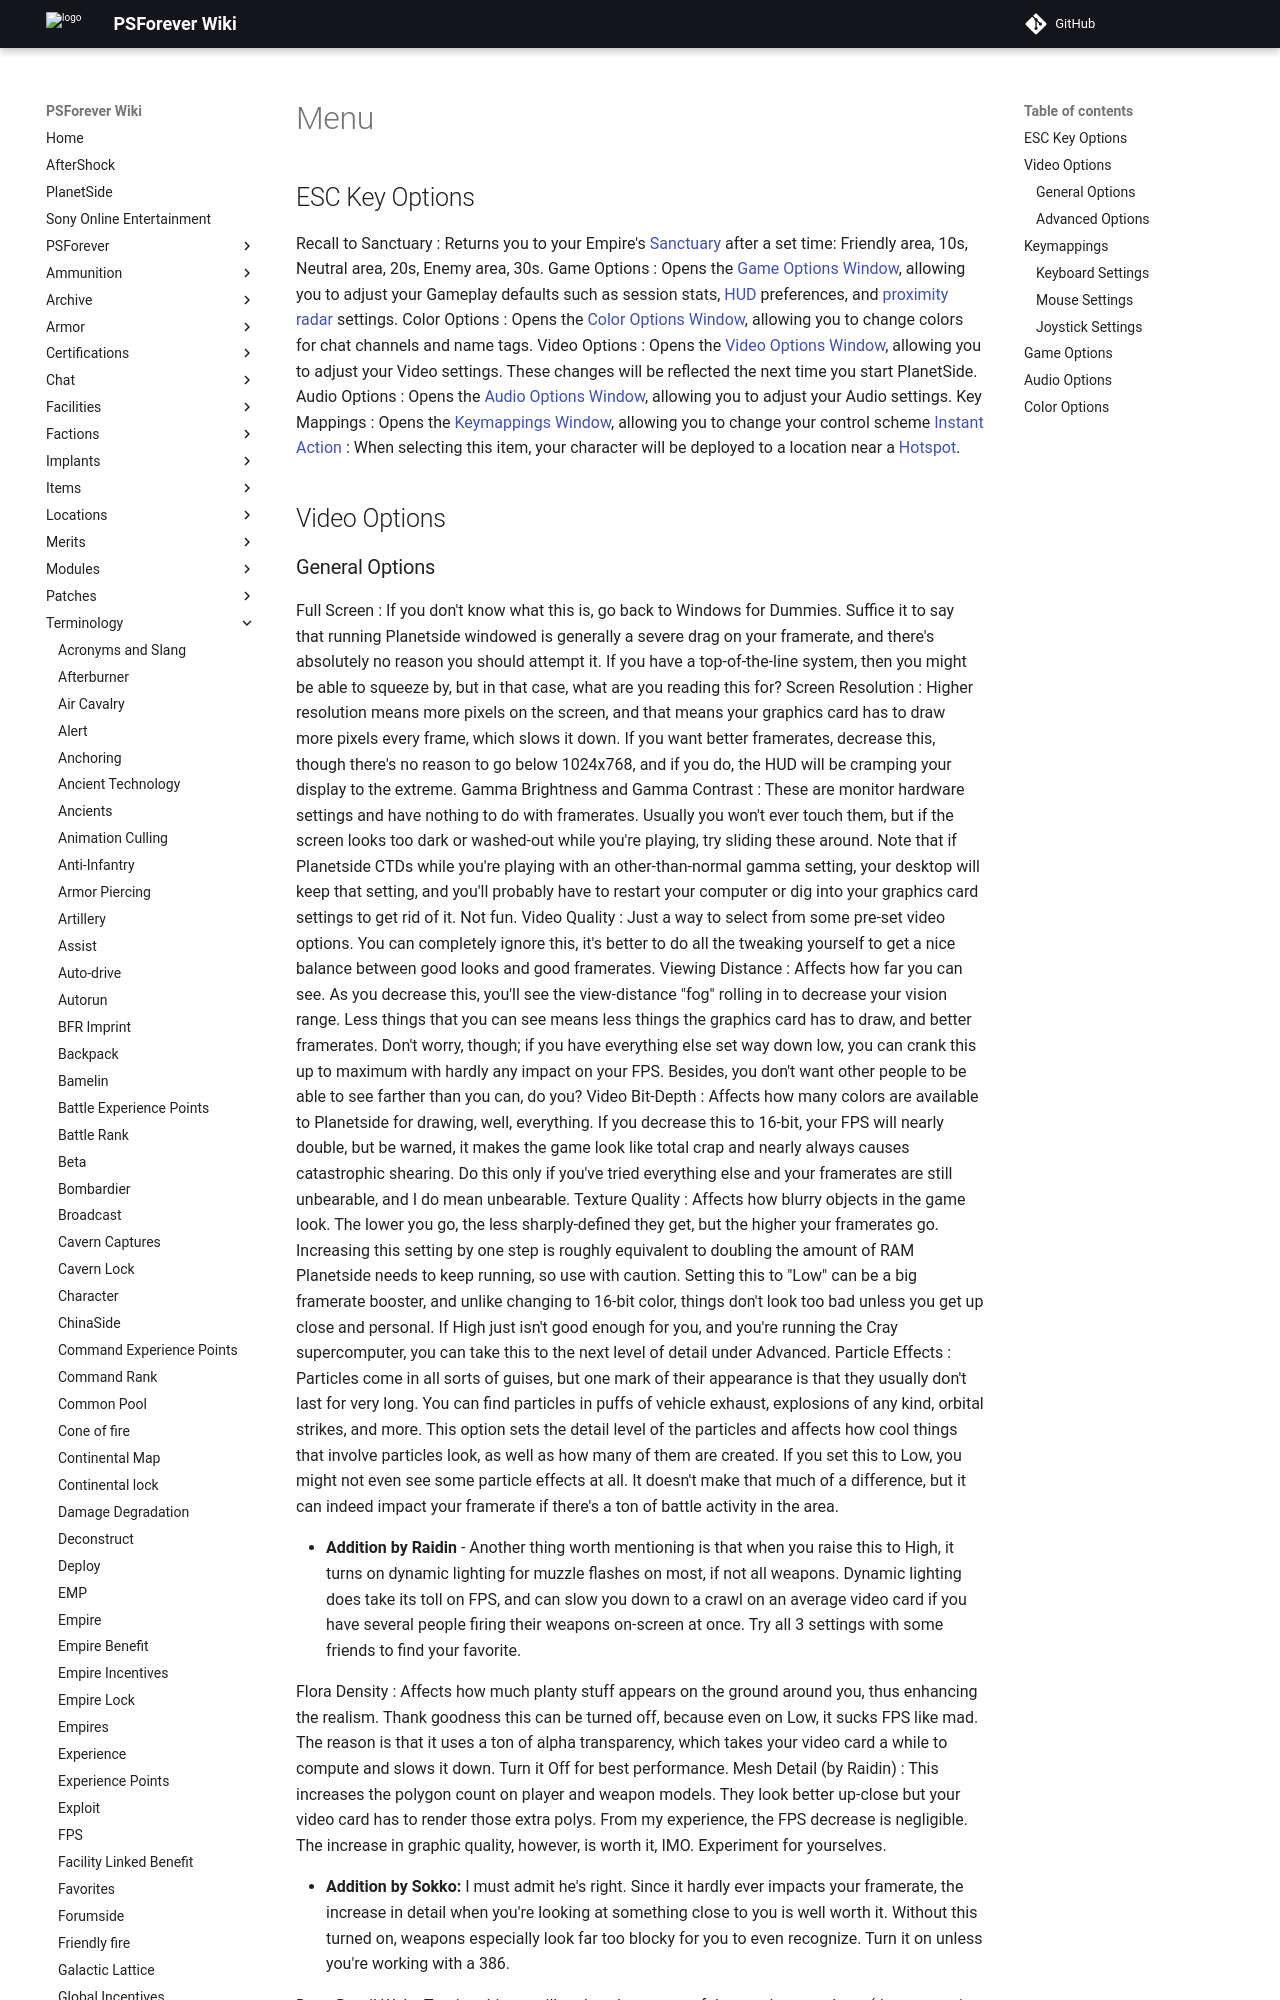

repository: psforever/wiki · page: terminology/Menu/index.html · generator: mkdocs

## ESC Key Options

Recall to Sanctuary : Returns you to your Empire's [Sanctuary](Sanctuary "wikilink") after a set time: Friendly area, 10s, Neutral area, 20s, Enemy area, 30s.
Game Options : Opens the [Game Options Window](#Game_Options "wikilink"), allowing you to adjust your Gameplay defaults such as session stats, [HUD](HUD "wikilink") preferences, and [proximity radar](Proximity_Map "wikilink") settings.
Color Options : Opens the [Color Options Window](#Color_Options "wikilink"), allowing you to change colors for chat channels and name tags.
Video Options : Opens the [Video Options Window](#Video_Options "wikilink"), allowing you to adjust your Video settings. These changes will be reflected the next time you start PlanetSide.
Audio Options : Opens the [Audio Options Window](#Audio_Options "wikilink"), allowing you to adjust your Audio settings.
Key Mappings : Opens the [Keymappings Window](#Keymappings "wikilink"), allowing you to change your control scheme
[Instant Action](Instant_Action "wikilink") : When selecting this item, your character will be deployed to a location near a [Hotspot](Hotspot "wikilink").

## Video Options
